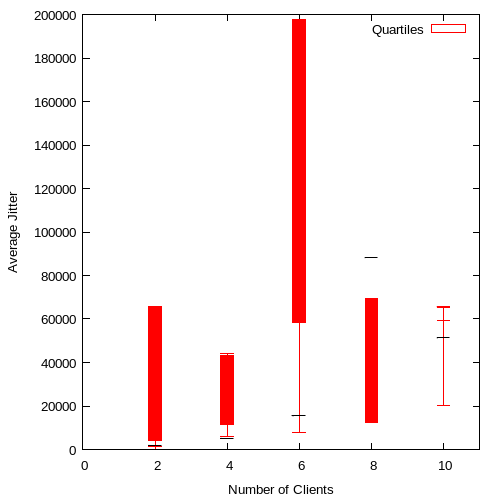

The table this chart was drawn from, first rows:
2, 1391.500000, 65944, 1879.25, 3912.25, 216.000000
4, 43982, 43067, 5120, 11644, 6176
6, 132196, 197881, 15478, 58252, 7962
8, 34808, 69474, 88213, 12317, 17161
10, 59291, 65681, 51306, 65358, 20065
